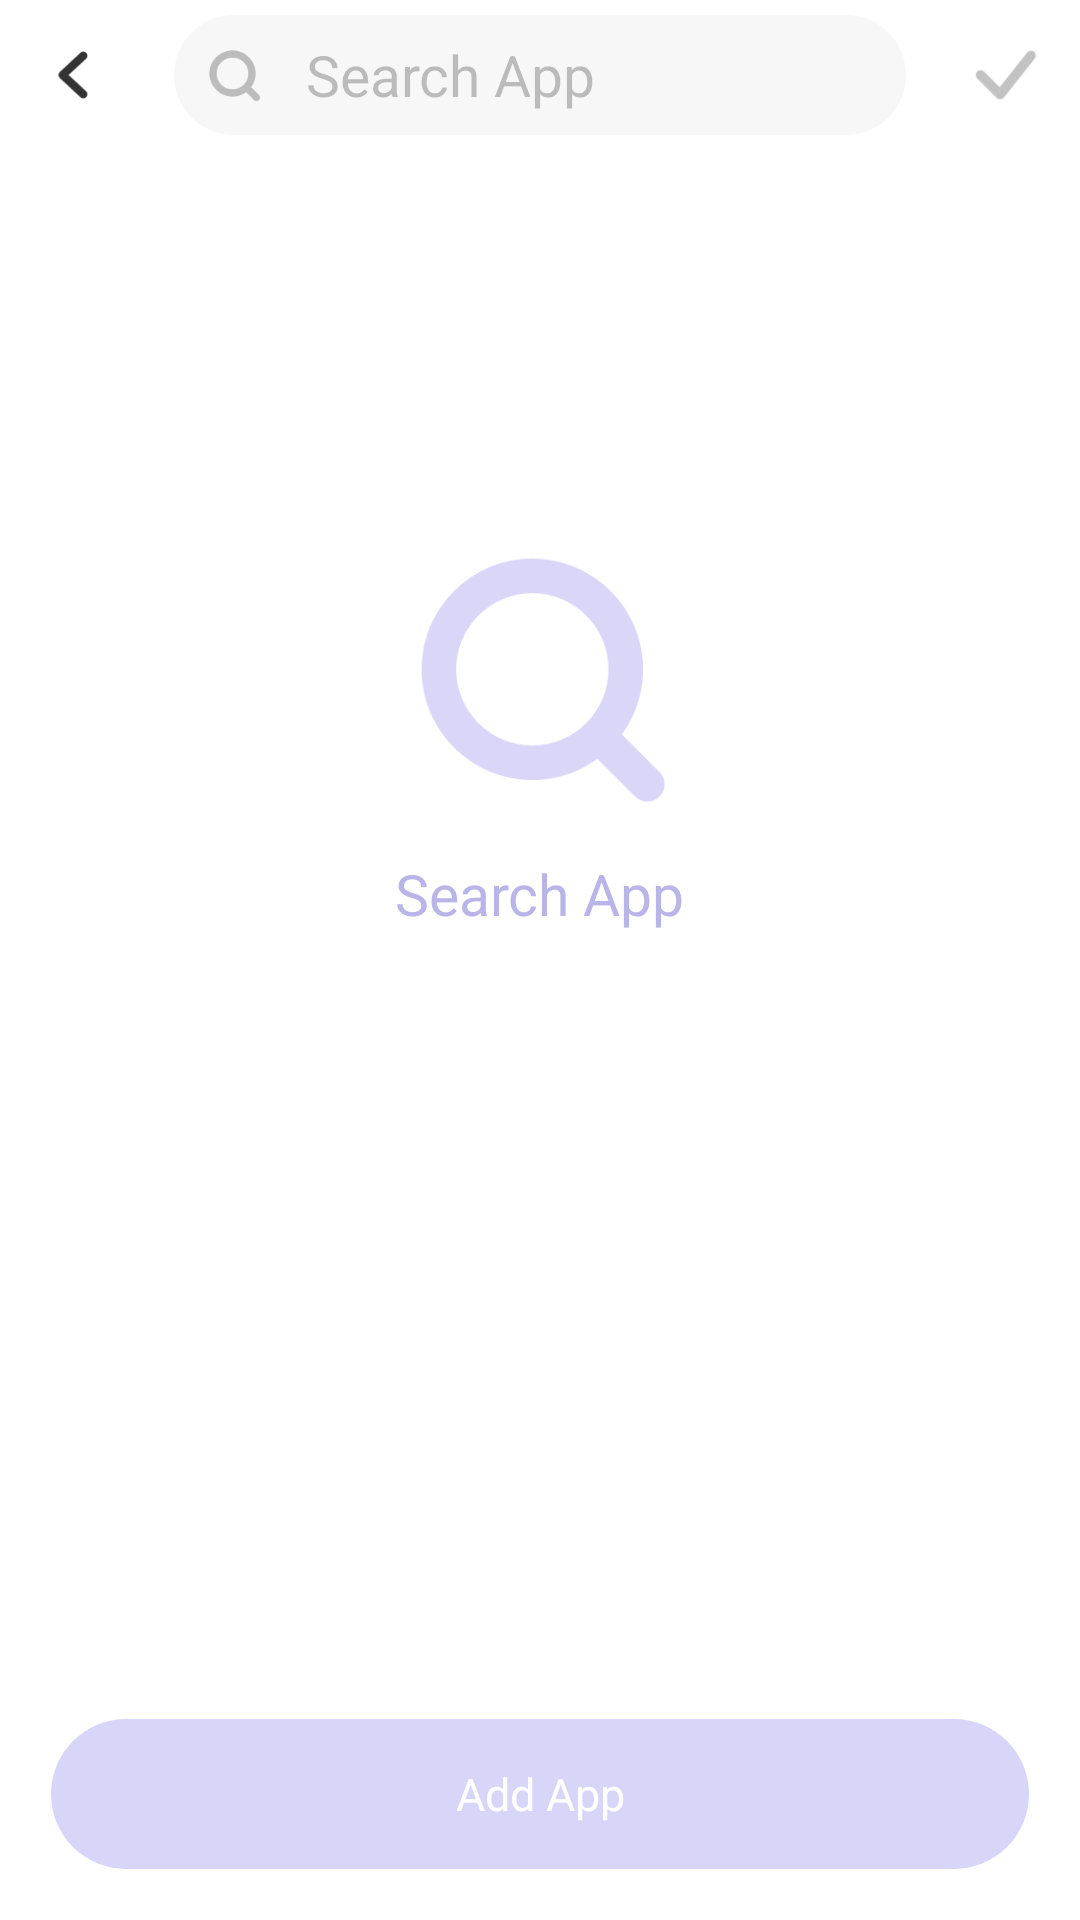

Produce the Android XML layout that renders to this screen, including the resource entries it uses.
<!-- AndroidManifest.xml: application theme Theme.Vm -->
<!-- res/layout/activity_search_app.xml -->
<?xml version="1.0" encoding="utf-8"?>
<LinearLayout xmlns:android="http://schemas.android.com/apk/res/android"
    xmlns:tools="http://schemas.android.com/tools"
    android:layout_width="match_parent"
    android:layout_height="match_parent"
    android:background="@color/white"
    android:orientation="vertical"
    tools:context=".ui.activity.SearchAppActivity">

    <TextView
        android:id="@+id/tv_bar"
        android:layout_width="match_parent"
        android:layout_height="wrap_content"
        android:visibility="gone"
        tools:visibility="visible" />

    <LinearLayout
        android:layout_width="match_parent"
        android:layout_height="50dp"
        android:orientation="horizontal">

        <ImageView
            android:id="@+id/iv_back"
            android:layout_width="50dp"
            android:layout_height="50dp"
            android:padding="14dp"
            android:src="@mipmap/ic_back_black" />

        <RelativeLayout
            android:layout_width="0dp"
            android:layout_height="match_parent"
            android:layout_marginHorizontal="8dp"
            android:layout_marginVertical="5dp"
            android:layout_weight="1"
            android:background="@drawable/shape_corner_f7">

            <ImageView
                android:layout_width="40dp"
                android:layout_height="40dp"
                android:alpha="0.3"
                android:padding="8dp"
                android:src="@mipmap/ic_search" />

            <EditText
                android:id="@+id/et_search"
                android:layout_width="match_parent"
                android:layout_height="match_parent"
                android:background="@null"
                android:hint="@string/search_app"
                android:maxLines="1"
                android:imeOptions="actionSearch"
                android:paddingStart="44dp"
                android:paddingEnd="20dp"
                android:singleLine="true"
                android:textColor="@color/box_33"
                android:textColorHint="@color/box_30_33"
                android:textSize="19sp" />

        </RelativeLayout>

        <ImageView
            android:id="@+id/iv_ok"
            android:layout_width="50dp"
            android:layout_height="50dp"
            android:alpha="0.3"
            android:padding="12dp"
            android:src="@mipmap/ic_done" />

    </LinearLayout>

    <RelativeLayout
        android:layout_width="match_parent"
        android:layout_height="0dp"
        android:layout_weight="1">

        <ImageView
            android:id="@+id/iv_nodata"
            android:layout_width="115dp"
            android:layout_height="115dp"
            android:layout_centerHorizontal="true"
            android:layout_marginTop="118dp"
            android:src="@mipmap/ic_nodata_search" />

        <TextView
            android:id="@+id/tv_nodata"
            android:layout_width="wrap_content"
            android:layout_height="wrap_content"
            android:layout_centerHorizontal="true"
            android:layout_marginTop="235dp"
            android:text="@string/search_app"
            android:textColor="@color/box_bab5e8"
            android:textSize="19sp" />

    </RelativeLayout>

    <TextView
        android:id="@+id/tv_add"
        android:layout_width="match_parent"
        android:layout_height="50dp"
        android:layout_margin="17dp"
        android:alpha="0.3"
        android:background="@drawable/shape_corner_8078e9"
        android:gravity="center"
        android:text="@string/add_apps_0"
        android:textColor="@color/white"
        android:textSize="15sp"
        tools:text="Add App (1)" />

</LinearLayout>
<!-- resources referenced by this layout -->
<resources>
  <color name="box_30_33">#4d333333</color>
  <color name="box_33">#FF333333</color>
  <color name="box_bab5e8">#FFBAB5E8</color>
  <color name="white">#FFFFFFFF</color>
  <!-- drawable shape_corner_8078e9 (drawable) -->
  <?xml version="1.0" encoding="utf-8"?>
  <shape xmlns:android="http://schemas.android.com/apk/res/android"
      android:shape="rectangle">
      <corners android:radius="1000dp" />
      <solid android:color="@color/box_8078e9" />
  </shape>
  <!-- drawable shape_corner_f7 (drawable) -->
  <?xml version="1.0" encoding="utf-8"?>
  <shape xmlns:android="http://schemas.android.com/apk/res/android"
      android:shape="rectangle">
      <solid android:color="@color/box_f7" />
      <corners android:radius="1000dp" />
  </shape>
  <!-- mipmap ic_back_black: png bitmap (mipmap-xxhdpi, 1248 bytes) -->
  <!-- mipmap ic_done: png bitmap (mipmap-xxhdpi, 534 bytes) -->
  <!-- mipmap ic_nodata_search: png bitmap (mipmap-xxhdpi, 2803 bytes) -->
  <!-- mipmap ic_search: png bitmap (mipmap-xxhdpi, 1703 bytes) -->
  <string name="add_apps_0">Add App</string>
  <string name="search_app">Search App</string>
  <style name="Theme.Vm" parent="Theme.AppCompat.Light.NoActionBar">
          
          <item name="colorPrimary">@color/black</item>
          <item name="colorPrimaryVariant">@color/purple_700</item>
          <item name="colorOnPrimary">@color/white</item>
          
          <item name="colorSecondary">@color/teal_200</item>
          <item name="colorSecondaryVariant">@color/teal_700</item>
          <item name="colorOnSecondary">@color/black</item>
          
          <item name="android:statusBarColor">?attr/colorPrimaryVariant</item>
          
      </style>
  <color name="box_8078e9">#FF8078E9</color>
  <color name="box_f7">#FFF7F7F7</color>
  <color name="black">#FF000000</color>
  <color name="purple_700">#FF3700B3</color>
  <color name="teal_200">#FF03DAC5</color>
  <color name="teal_700">#FF018786</color>
</resources>
